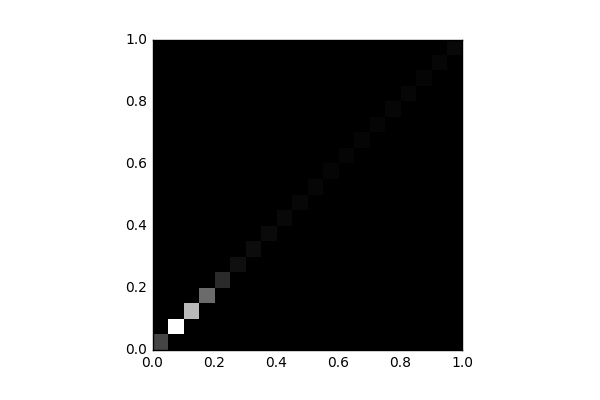

The data file committed next to this chart (first rows):
, 0, 1, 2, 3, 4, 5, 6, 7, 8, 9, 10, 11, 12, 13, 14, 15, 16, 17, 18, 19
0, 4232, 0.0, 0.0, 0.0, 0.0, 0.0, 0.0, 0.0, 0.0, 0.0, 0.0, 0.0, 0.0, 0.0, 0.0, 0.0, 0.0, 0.0, 0.0, 0.0
1, 0.0, 15533, 0.0, 0.0, 0.0, 0.0, 0.0, 0.0, 0.0, 0.0, 0.0, 0.0, 0.0, 0.0, 0.0, 0.0, 0.0, 0.0, 0.0, 0.0
2, 0.0, 0.0, 11238, 0.0, 0.0, 0.0, 0.0, 0.0, 0.0, 0.0, 0.0, 0.0, 0.0, 0.0, 0.0, 0.0, 0.0, 0.0, 0.0, 0.0
3, 0.0, 0.0, 0.0, 6509, 0.0, 0.0, 0.0, 0.0, 0.0, 0.0, 0.0, 0.0, 0.0, 0.0, 0.0, 0.0, 0.0, 0.0, 0.0, 0.0
4, 0.0, 0.0, 0.0, 0.0, 2649, 0.0, 0.0, 0.0, 0.0, 0.0, 0.0, 0.0, 0.0, 0.0, 0.0, 0.0, 0.0, 0.0, 0.0, 0.0
5, 0.0, 0.0, 0.0, 0.0, 0.0, 961.0, 0.0, 0.0, 0.0, 0.0, 0.0, 0.0, 0.0, 0.0, 0.0, 0.0, 0.0, 0.0, 0.0, 0.0
6, 0.0, 0.0, 0.0, 0.0, 0.0, 0.0, 761.0, 0.0, 0.0, 0.0, 0.0, 0.0, 0.0, 0.0, 0.0, 0.0, 0.0, 0.0, 0.0, 0.0
7, 0.0, 0.0, 0.0, 0.0, 0.0, 0.0, 0.0, 658.0, 0.0, 0.0, 0.0, 0.0, 0.0, 0.0, 0.0, 0.0, 0.0, 0.0, 0.0, 0.0
8, 0.0, 0.0, 0.0, 0.0, 0.0, 0.0, 0.0, 0.0, 536.0, 0.0, 0.0, 0.0, 0.0, 0.0, 0.0, 0.0, 0.0, 0.0, 0.0, 0.0
9, 0.0, 0.0, 0.0, 0.0, 0.0, 0.0, 0.0, 0.0, 0.0, 442.0, 0.0, 0.0, 0.0, 0.0, 0.0, 0.0, 0.0, 0.0, 0.0, 0.0
10, 0.0, 0.0, 0.0, 0.0, 0.0, 0.0, 0.0, 0.0, 0.0, 0.0, 392.0, 0.0, 0.0, 0.0, 0.0, 0.0, 0.0, 0.0, 0.0, 0.0
11, 0.0, 0.0, 0.0, 0.0, 0.0, 0.0, 0.0, 0.0, 0.0, 0.0, 0.0, 330.0, 0.0, 0.0, 0.0, 0.0, 0.0, 0.0, 0.0, 0.0
12, 0.0, 0.0, 0.0, 0.0, 0.0, 0.0, 0.0, 0.0, 0.0, 0.0, 0.0, 0.0, 363.0, 0.0, 0.0, 0.0, 0.0, 0.0, 0.0, 0.0
13, 0.0, 0.0, 0.0, 0.0, 0.0, 0.0, 0.0, 0.0, 0.0, 0.0, 0.0, 0.0, 0.0, 363.0, 0.0, 0.0, 0.0, 0.0, 0.0, 0.0
14, 0.0, 0.0, 0.0, 0.0, 0.0, 0.0, 0.0, 0.0, 0.0, 0.0, 0.0, 0.0, 0.0, 0.0, 321.0, 0.0, 0.0, 0.0, 0.0, 0.0
15, 0.0, 0.0, 0.0, 0.0, 0.0, 0.0, 0.0, 0.0, 0.0, 0.0, 0.0, 0.0, 0.0, 0.0, 0.0, 372.0, 0.0, 0.0, 0.0, 0.0
16, 0.0, 0.0, 0.0, 0.0, 0.0, 0.0, 0.0, 0.0, 0.0, 0.0, 0.0, 0.0, 0.0, 0.0, 0.0, 0.0, 391.0, 0.0, 0.0, 0.0
17, 0.0, 0.0, 0.0, 0.0, 0.0, 0.0, 0.0, 0.0, 0.0, 0.0, 0.0, 0.0, 0.0, 0.0, 0.0, 0.0, 0.0, 355.0, 0.0, 0.0
18, 0.0, 0.0, 0.0, 0.0, 0.0, 0.0, 0.0, 0.0, 0.0, 0.0, 0.0, 0.0, 0.0, 0.0, 0.0, 0.0, 0.0, 0.0, 371.0, 0.0
19, 0.0, 0.0, 0.0, 0.0, 0.0, 0.0, 0.0, 0.0, 0.0, 0.0, 0.0, 0.0, 0.0, 0.0, 0.0, 0.0, 0.0, 0.0, 0.0, 523.0
